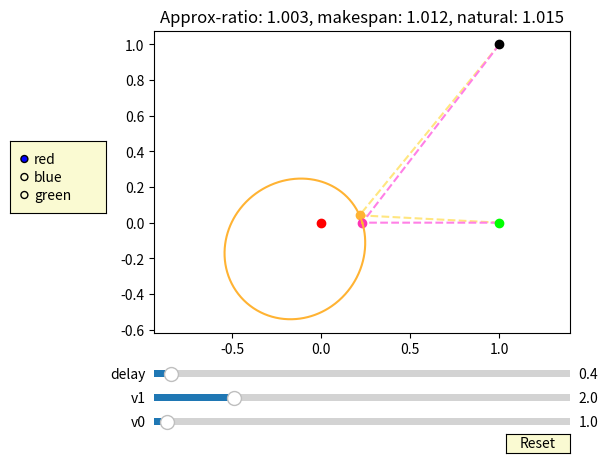

Write the Python code that produced this figure.
import numpy as np
import matplotlib.pyplot as plt
from matplotlib.widgets import Slider, Button, RadioButtons


def solve_quad(xp, yp, s, t, v0, v1):
    xq1 = (v0 * (v0 * xp + (- v0 ** 2 * yp ** 2 + v1 ** 2 * xp ** 2 + v1 ** 2 * yp ** 2) ** (1. / 2.))) / (
                v0 ** 2 - v1 ** 2)
    xq2 = (v0 * (v0 * xp - (- v0 ** 2 * yp ** 2 + v1 ** 2 * xp ** 2 + v1 ** 2 * yp ** 2) ** (1. / 2.))) / (
                v0 ** 2 - v1 ** 2)
    if t > xq1 > s:
        return xq1
    if t > xq2 > s:
        return xq2
    return -1


def nat_heu(v0, v1, delay):
    # handoff calculation
    R = np.sqrt(p1[0] ** 2 + p1[1] ** 2)
    phi = np.arccos(p1[0] / R)
    c = delay * v0
    theta = np.linspace(0, 2 * 3.14156, 500)
    cos_ = np.cos(phi - theta)

    r = (c*(v1**2) -
         v0*((R**2)*(v1**2) -
             (R**2)*(v0**2) +
             (c**2)*(v1**2) +
             (R**2)*(v0**2)*(cos_**2) +
             2*R*c*(v1**2)*cos_)**(1/2) +
         R*(v0**2)*cos_)/(v0**2 - v1**2)

    # a = (1 / (v1 ** 2) - 1 / (v0 ** 2))
    # b = -2 * (R * cos_ / (v1 ** 2) - delay/v0)
    # c = (R**2) / (v1 ** 2) - (delay ** 2)
    # delta = (b ** 2) - 4 * a * c;
    # #r1 = (-b + sqrt(delta)) / (2 * a);
    # r = (-b + np.sqrt(delta)) / (2 * a)

    qx = r * np.cos(theta)
    qy = r * np.sin(theta)
    makespans = (
                        np.sqrt((p1[0] - qx) ** 2 + (p1[1] - qy) ** 2) +
                        np.sqrt((t[0] - qx) ** 2 + qy ** 2)
                ) / v1
    a0_t = delay + t[0] / v0
    a1_t = (
                        np.sqrt((p1[0] - s[0]) ** 2 + (p1[1] - s[1]) ** 2) +
                        t[0]
                ) / v1

    best_ind = np.argmin(makespans)
    best_makespan = makespans[best_ind]
    if best_makespan > a0_t:
        if (a1_t > a0_t):
            return []
        else:
            return []
    q1 = np.asarray([qx[best_ind], qy[best_ind]])

    # Compute natural heuristic
    #xq1 = solve_quad(p1[0], p1[1], s[0], t[0], v0, v1)
    #if (xq1 == -1):
    #    return []

    nat_q1 = np.asarray([r[0], 0])
    nat_t = (
                    np.sqrt(np.sum((nat_q1 - p1) ** 2)) +
                    np.sqrt(np.sum((nat_q1 - t) ** 2))
            ) / v1
    approx_ratio = nat_t / best_makespan

    return [q1, nat_q1, best_makespan, nat_t, approx_ratio, qx, qy]

def update(val):
    v0 = v0_slider.val
    v1 = v1_slider.val
    delay = delay_slider.val

    results = nat_heu(v0, v1, delay)
    if len(results) == 0:
        abc = 1
    else:
        q1, nat_q1, makespan, nat_t, approx_ratio, qx, qy = results
        scatter_q1.set_offsets(q1)
        scatter_p1.set_offsets(p1)
        scatter_nat_q1.set_offsets(nat_q1)
        plot_handoff.set_xdata(qx)
        plot_handoff.set_ydata(qy)
        plot_opt.set_xdata([p1[0], q1[0], t[0]])
        plot_opt.set_ydata([p1[1], q1[1], t[1]])
        plot_nat.set_xdata([p1[0], nat_q1[0], t[0]])
        plot_nat.set_ydata([p1[1], nat_q1[1], t[1]])
        ax.set_title(r'Approx-ratio: ' + ('%.3f' % approx_ratio) + r', makespan: ' + ('%.3f' % makespan) +
                 r', natural: ' + ('%.3f' % nat_t))
    #l.set_ydata(amp*np.sin(2*np.pi*freq*t))

    fig.canvas.draw_idle()


def reset(event):
    ax_v0.reset()
    ax_v1.reset()


def on_press(event):
    if event.inaxes != ax: return
    #artist = event.artist
    x, y = event.xdata, event.ydata
    p1[0] = x
    p1[1] = y
    v0 = v0_slider.val
    v1 = v1_slider.val
    delay = delay_slider.val

    results = nat_heu(v0, v1, delay)
    if len(results) == 0:
        abc = 1
    else:
        q1, nat_q1, makespan, nat_t, approx_ratio, qx, qy = results
        scatter_p1.set_offsets(p1)
        scatter_q1.set_offsets(q1)
        scatter_nat_q1.set_offsets(nat_q1)
        plot_handoff.set_xdata(qx)
        plot_handoff.set_ydata(qy)
        plot_opt.set_xdata([p1[0], q1[0], t[0]])
        plot_opt.set_ydata([p1[1], q1[1], t[1]])
        plot_nat.set_xdata([p1[0], nat_q1[0], t[0]])
        plot_nat.set_ydata([p1[1], nat_q1[1], t[1]])
        ax.set_title(r'Approx-ratio: ' + ('%.3f' % approx_ratio) + r', makespan: ' + ('%.3f' % makespan) +
                     r', natural: ' + ('%.3f' % nat_t))
    fig.canvas.draw_idle()


def colorfunc(label):
    scatter_s.set_color(label)
    #plot1.set_color(label)
    #plot1.set_color(label)
    fig.canvas.draw_idle()


if __name__ == '__main__':
    fig, ax = plt.subplots()
    plt.subplots_adjust(left=0.25, bottom=0.25)
    ax.axis('equal')
    #ax.axis([-2,2,-10,10])
    # Create data for the plot
    s = np.asarray([0., 0.])
    t = np.asarray([1., 0.])
    p1 = np.asarray([1., 1.])
    #delta_f = 5.0
    #s = a0 * np.sin(2 * np.pi * f0 * t)
    v0_init = 1
    v1_init = 2
    delay_init = 0.4

    q1, nat_q1, makespan, nat_t, approx_ratio, qx, qy = nat_heu(v0_init, v1_init, delay_init)

    # Plot handler
    #plt.scatter([-1,1,-1,1], [-1,-1,1.5,1.5], c=[[1, 1, 1]])
    scatter_s = plt.scatter(s[0], s[1], c=[[1,0,0]])
    scatter_t = plt.scatter(t[0], t[1], c=[[0, 1, 0]])
    scatter_p1 = plt.scatter(p1[0], p1[1], c=[[0, 0, 0]])
    scatter_q1 = plt.scatter(q1[0], q1[1], c=[[1, 0.7, 0.2]])
    scatter_nat_q1 = plt.scatter(nat_q1[0], nat_q1[1], c=[[1, 0.2, 0.7]])
    plot_handoff, = plt.plot(qx, qy, c=[1, 0.7, 0.2])
    plot_opt, = plt.plot([p1[0], q1[0], t[0]], [p1[1], q1[1], t[1]], c=[1, 0.9, 0.5], zorder=0, linestyle='--')
    plot_nat, = plt.plot([p1[0], nat_q1[0], t[0]], [p1[1], nat_q1[1], t[1]], c=[1, 0.5, 0.9], zorder=0, linestyle='--')
    #ax.xaxis.set_label_coords(0.5, -1)
    ax.set_title(r'Approx-ratio: ' + ('%.3f' % approx_ratio) + r', makespan: ' + ('%.3f' % makespan) +
                  r', natural: ' + ('%.3f' % nat_t))
    ax.margins(x=0)

    axcolor = 'lightgoldenrodyellow'
    #axfreq = plt.axes([0.25, 0.1, 0.65, 0.03], facecolor=axcolor)
    #axamp = plt.axes([0.25, 0.15, 0.65, 0.03], facecolor=axcolor)
    ax_v0 = plt.axes([0.25, 0.05, 0.65, 0.03], facecolor=axcolor)
    ax_v1 = plt.axes([0.25, 0.1, 0.65, 0.03], facecolor=axcolor)
    ax_delay = plt.axes([0.25, 0.15, 0.65, 0.03], facecolor=axcolor)

    v0_slider = Slider(ax_v0, 'v0', 0.1, 30.0, valinit=v0_init)
    v1_slider = Slider(ax_v1, 'v1', 0.1, 10.0, valinit=v1_init)
    delay_slider = Slider(ax_delay, 'delay', 0, 10, valinit=delay_init)

    v0_slider.on_changed(update)
    v1_slider.on_changed(update)
    delay_slider.on_changed(update)

    resetax = plt.axes([0.8, 0.00, 0.1, 0.04])
    button = Button(resetax, 'Reset', color=axcolor, hovercolor='0.975')

    button.on_clicked(reset)

    rax = plt.axes([0.025, 0.5, 0.15, 0.15], facecolor=axcolor)
    radio = RadioButtons(rax, ('red', 'blue', 'green'), active=0)

    radio.on_clicked(colorfunc)
    fig.canvas.mpl_connect('button_press_event', on_press)
    plt.show()